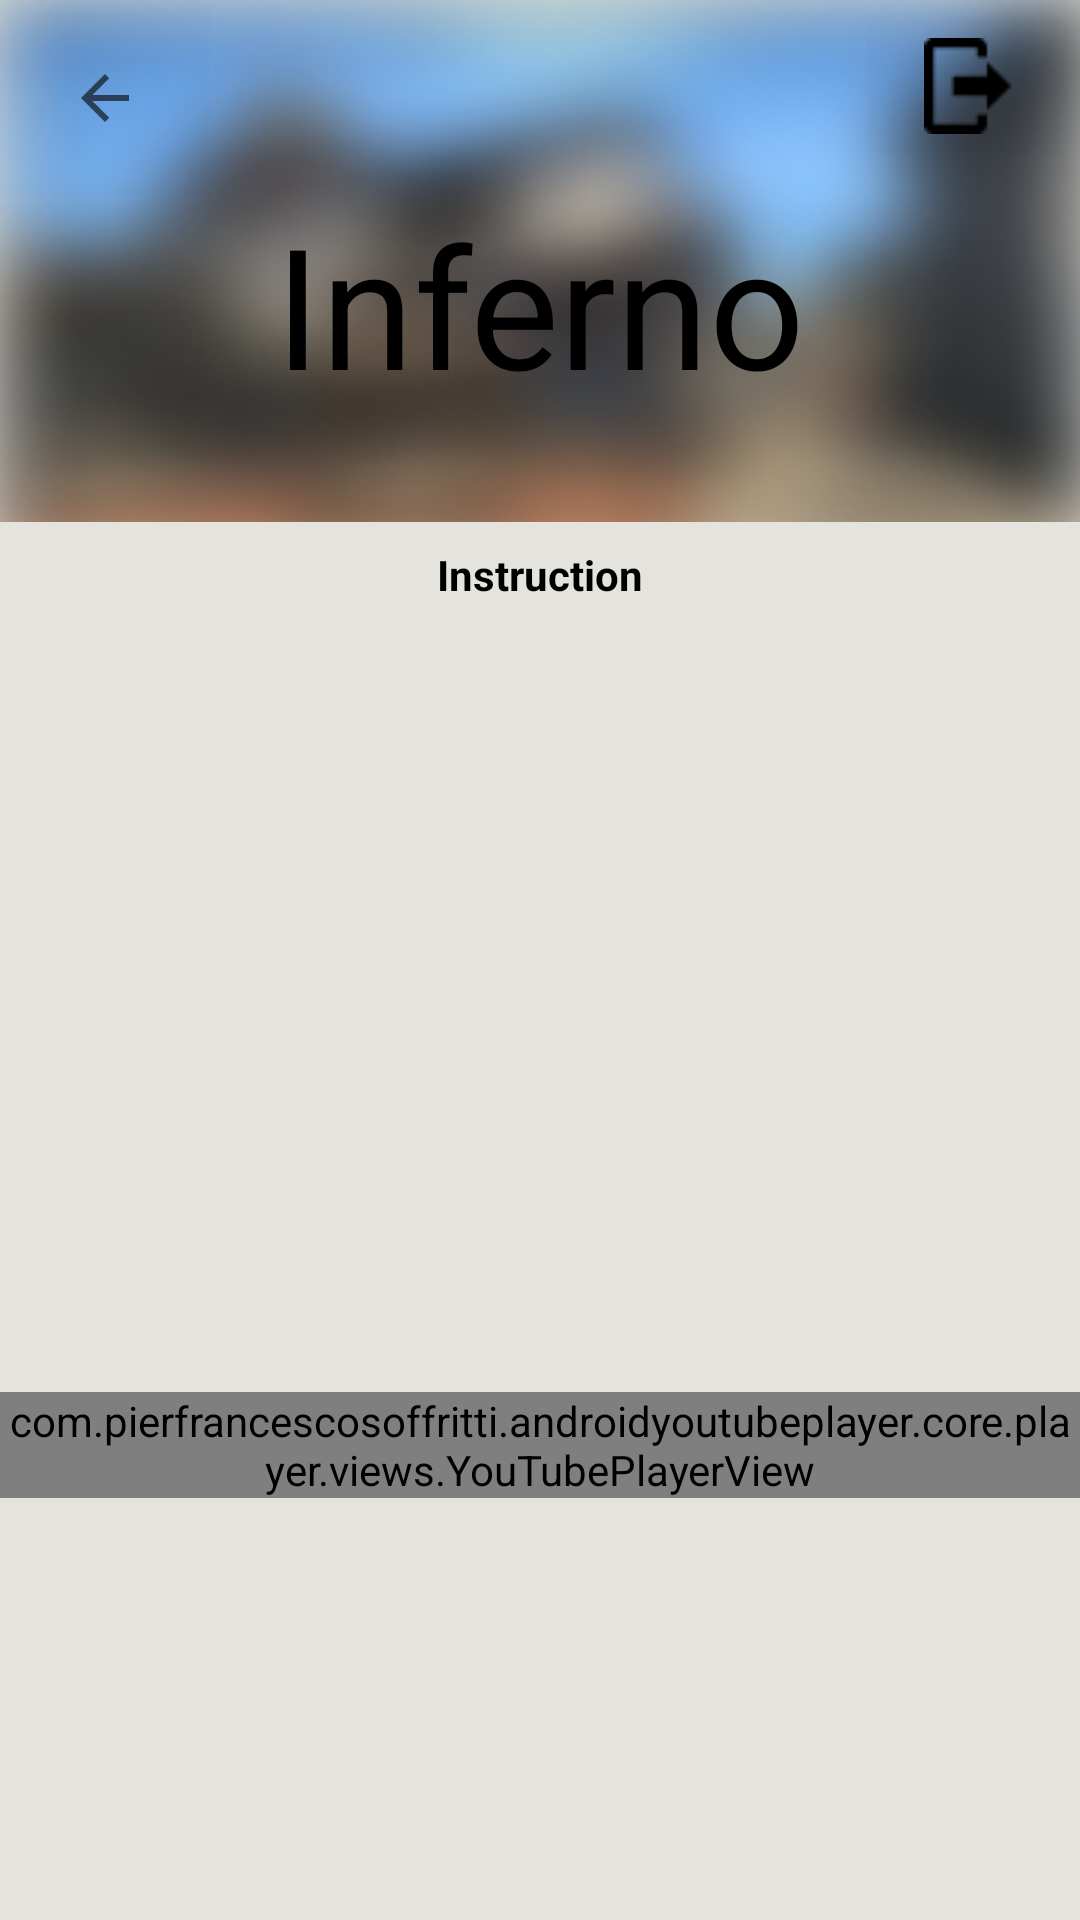

Android layout source for this screen:
<!-- AndroidManifest.xml: application theme Theme.CSGOApp -->
<!-- res/layout/contentdisplaylayout.xml -->
<?xml version="1.0" encoding="utf-8"?>
<androidx.constraintlayout.widget.ConstraintLayout xmlns:android="http://schemas.android.com/apk/res/android"
    xmlns:app="http://schemas.android.com/apk/res-auto"
    xmlns:tools="http://schemas.android.com/tools"
    android:layout_width="match_parent"
    android:layout_height="match_parent"
    android:background="#E5E3DD"
    android:textAlignment="center"
    tools:context=".CSGOContentDisplay">

    <ScrollView
        android:id="@+id/scrollView2"
        android:layout_width="match_parent"
        android:layout_height="0dp"
        app:layout_constraintBottom_toBottomOf="parent"
        app:layout_constraintEnd_toEndOf="parent"
        app:layout_constraintHorizontal_bias="1.0"
        app:layout_constraintStart_toStartOf="parent"
        app:layout_constraintTop_toTopOf="parent"
        app:layout_constraintVertical_bias="0.0">

        <LinearLayout
            android:layout_width="match_parent"
            android:layout_height="wrap_content"
            android:orientation="vertical">

            <TextView
                android:id="@+id/textView8"
                android:layout_width="match_parent"
                android:layout_height="174dp"
                android:layout_gravity="center_horizontal"
                android:background="@drawable/infernoflou"
                android:hint="Inferno"
                android:paddingTop="64dp"
                android:textAlignment="center"
                android:textAppearance="@style/TextAppearance.AppCompat.Display3"
                android:textColorHint="@color/black" />

            <TextView
                android:id="@+id/instruction"
                android:layout_width="match_parent"
                android:layout_height="24dp"
                android:layout_marginTop="8dp"
                android:layout_marginBottom="8dp"
                android:text="Instruction"
                android:textAlignment="center"
                android:textColor="@color/black"
                android:textStyle="bold" />

            <ImageView
                android:id="@+id/image1View"
                android:layout_width="match_parent"
                android:layout_height="wrap_content"
                android:visibility="visible"
                tools:src="@tools:sample/avatars" />

            <ImageView
                android:id="@+id/image2View"
                android:layout_width="match_parent"
                android:layout_height="250dp"
                tools:src="@tools:sample/avatars" />

            <com.pierfrancescosoffritti.androidyoutubeplayer.core.player.views.YouTubePlayerView
                android:id="@+id/videoView"
                android:layout_width="match_parent"
                android:layout_height="wrap_content"

                app:autoPlay="true"
                app:videoId="9FTpCMWSUb4" />
        </LinearLayout>
    </ScrollView>

    <ImageButton
        android:id="@+id/imageButton8"
        android:layout_width="75dp"
        android:layout_height="57dp"
        android:backgroundTint="@color/cardview_shadow_end_color"
        android:contentDescription="@string/Log_out"
        android:onClick="onClickLogout"
        app:layout_constraintEnd_toEndOf="parent"
        app:layout_constraintTop_toTopOf="parent"
        app:srcCompat="@drawable/logout" />

    <ImageButton
        android:id="@+id/imageButton10"
        style="@android:style/Widget.ImageButton"
        android:layout_width="70dp"
        android:layout_height="65dp"
        android:background="@color/cardview_shadow_end_color"
        android:contentDescription="@android:string/cancel"
        android:onClick="onClickBackButton"
        app:layout_constraintStart_toStartOf="parent"
        app:layout_constraintTop_toTopOf="parent"
        app:srcCompat="?attr/actionModeCloseDrawable" />

</androidx.constraintlayout.widget.ConstraintLayout>
<!-- resources referenced by this layout -->
<resources>
  <color name="black">#FF000000</color>
  <!-- drawable infernoflou: png bitmap (drawable, 84130 bytes) -->
  <!-- drawable logout: png bitmap (drawable, 365 bytes) -->
  <string name="Log_out">Log out</string>
  <style name="Theme.CSGOApp" parent="Theme.MaterialComponents.DayNight.DarkActionBar">
          
          <item name="colorPrimary">@color/purple_500</item>
          <item name="colorPrimaryVariant">@color/purple_700</item>
          <item name="colorOnPrimary">@color/white</item>
          
          <item name="colorSecondary">@color/teal_200</item>
          <item name="colorSecondaryVariant">@color/teal_700</item>
          <item name="colorOnSecondary">@color/black</item>
          
          <item name="android:statusBarColor" tools:targetApi="l">?attr/colorPrimaryVariant</item>
          
      </style>
  <color name="purple_500">#FF6200EE</color>
  <color name="purple_700">#FF3700B3</color>
  <color name="white">#FFFFFFFF</color>
  <color name="teal_200">#FF03DAC5</color>
  <color name="teal_700">#FF018786</color>
</resources>
